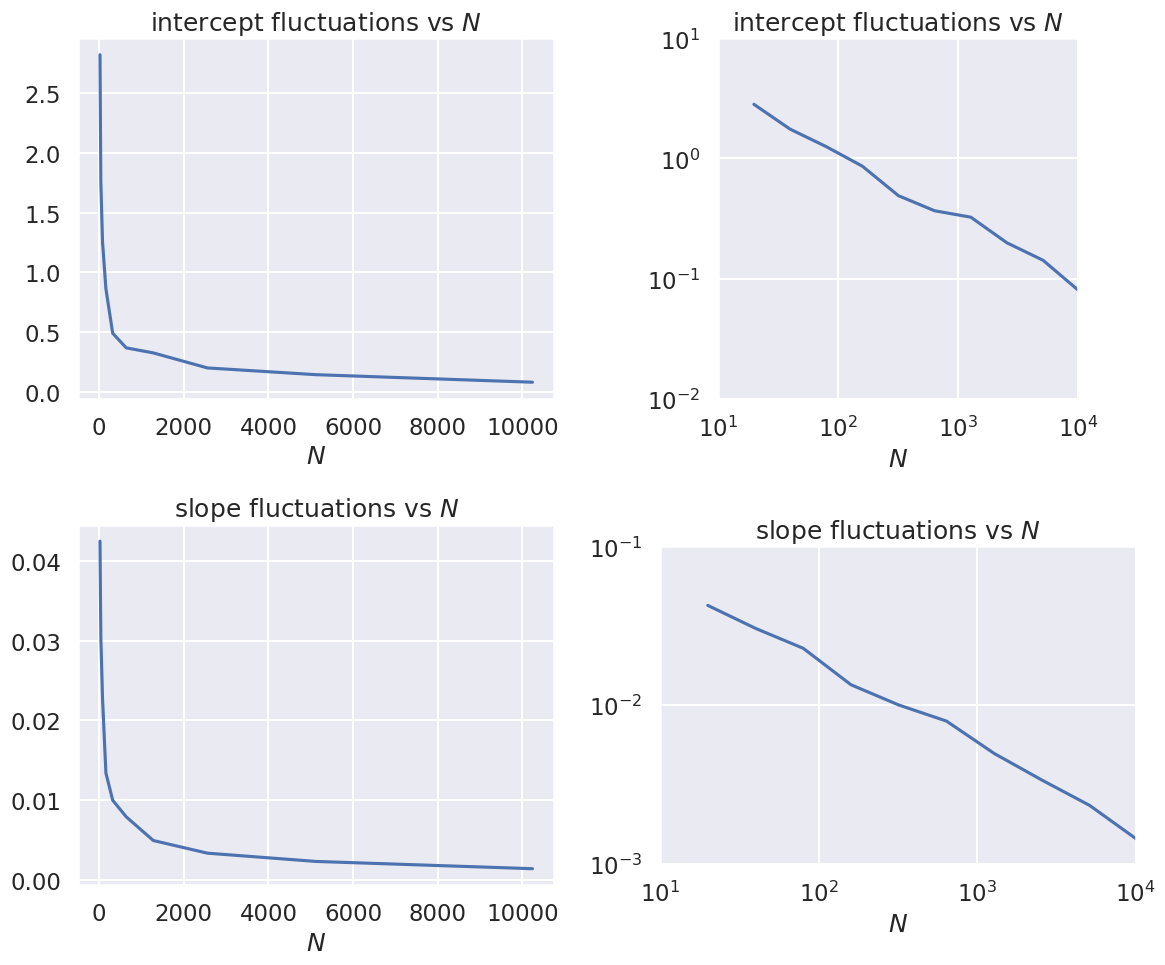
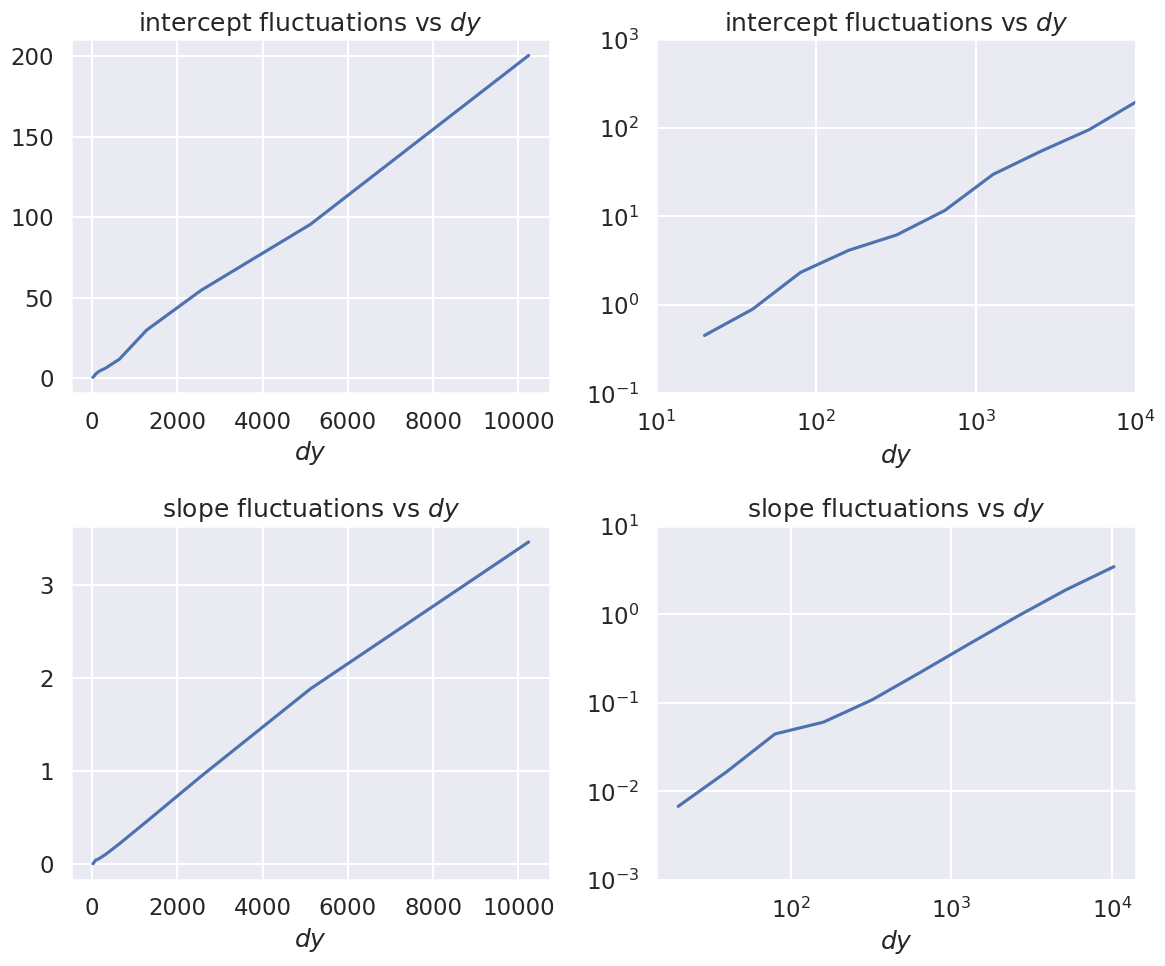

The script that saved these images, in order:
#!/usr/bin/env python
# coding: utf-8

# # Follow-up: fluctuation trends with # of points and data errors
# 
# This is a follow-up to `Assignment: Follow-ups to Parameter Estimation notebooks`, which focuses on the trends of fluctuations and how to visualize them.
# 

# ## A. Parameter estimation example: fitting a straight line
# 
# 
# &nbsp; 2.&nbsp;&nbsp; Do exercise 3: "Change the random number seed to get different results and comment on how the maximum likelihood results fluctuate. How are size of the fluctuations related to the number of data points $N$ and the data error standard deviation $dy$?  (Try changing them!)"
# <br><br>**As the number of data points $N$ increases, the size of the fluctuations decrease as square root N which makes sense due to the central limit theorem. As the data error standard deviation increases, the size of the fluctuations increases linearly with N.**<br><br>

# In[ ]:


get_ipython().run_line_magic('matplotlib', 'inline')
import matplotlib.pyplot as plt
import numpy as np
import seaborn; seaborn.set('talk') # for plot formatting
from scipy import optimize

def make_data(intercept, slope, N=20, dy=5, rseed=None):
    """Given a straight line defined by intercept and slope:
          y = slope * x + intercept
       generate N points randomly spaced points from x=0 to x=100
       with Gaussian (i.e., normal) error with mean zero and standard
       deviation dy.
       
       Return the x and y arrays and an array of standard deviations.
    """
    rand = np.random.RandomState(rseed) 
    x = 100 * rand.rand(N)  # choose the x values randomly in [0,100]
    y = intercept + slope * x  # This is the y value without noise
    y += dy * rand.randn(N)    # Add in Gaussian noise
    return x, y, dy * np.ones_like(x)  # return coordinates and error bars

def log_likelihood(theta, x, y, dy):
    y_model = theta[0] + theta[1]*x
    return -0.5*np.sum(np.log(2*np.pi*dy**2)+ (y - y_model)**2/dy**2)

def minfunc(theta, x, y, dy):
    """
    Function to be minimized: minus the logarithm of the likelihood.
    """
    return -log_likelihood(theta, x, y, dy)


# ### First make tables

# In[ ]:


intercept = 25.   # true intercept (called b elsewhere)
slope = 0.5       # true slope (called m elsewhere)
theta_true = [intercept, slope]  # put parameters in a true theta vector

iterations = 10


# In[ ]:


# Fix dy and vary Npts geometrically
dy_data = 5
for Npts in [20, 80, 320]:
    print(f'N = {Npts}, dy = {dy_data}')
    print('          intercept   slope')
    print(f'true:       {intercept:.3f}    {slope:.3f}')
    
    for i in np.arange(iterations):        
        x, y, dy = make_data(*theta_true, N=Npts, dy=dy_data, rseed=None)
        result = optimize.minimize(minfunc, x0=[0, 0], args=(x, y, dy))
        intercept_fit, slope_fit = result.x
    
        print(f'dataset {i}:  {intercept_fit:.3f}    {slope_fit:.3f}')
    print('------------------------------\n')


# In[ ]:


# Fix Npts and vary dy geometically
Npts = 80
for dy_data in [1, 5, 25]:
    print(f'N = {Npts}, dy = {dy_data}')
    print('          intercept   slope')
    print(f'true:       {intercept:.3f}    {slope:.3f}')
    
    for i in np.arange(iterations):        
        x, y, dy = make_data(*theta_true, N=Npts, dy=dy_data, rseed=None)
        result = optimize.minimize(minfunc, x0=[0, 0], args=(x, y, dy))
        intercept_fit, slope_fit = result.x
    
        print(f'dataset {i}:  {intercept_fit:.3f}    {slope_fit:.3f}')
    print('------------------------------\n')


# ### Now make a function for rerunning

# In[ ]:


def std_of_fit_data(Npts, dy_data, iterations, theta_true=theta_true):
    """Calculate the standard deviations of the slope and intercept 
       for a given number of iterations
    """ 
    intercept_fits = np.zeros(iterations)
    slope_fits = np.zeros(iterations)

    for j in np.arange(iterations):        
        x, y, dy = make_data(*theta_true, N=Npts, dy=dy_data, rseed=None)
        result = optimize.minimize(minfunc, x0=[0, 0], args=(x, y, dy))
        intercept_fits[j], slope_fits[j] = result.x
        
    return intercept_fits.std(), slope_fits.std()    


# In[ ]:


std_of_fit_data(20, 5, 20)


# In[ ]:


std_of_fit_data(80, 5, 20)


# In[ ]:


std_of_fit_data(320, 5, 20)


# ### Now make linear and log-log plots
# 
# Which is better? How do you read a power law from a log-log plot?

# In[ ]:


Npts_array = [20 * 2**i for i in range(10)]
Npts_array


# In[ ]:


# Fix dy and vary Npts geometrically
dy_data = 5

Npts_array = [20 * 2**j for j in range(10)]
intercept_std_array = np.zeros(len(Npts_array))
slope_std_array = np.zeros(len(Npts_array))

iterations = 20
for i, Npts in enumerate(Npts_array):
    intercept_std_array[i], slope_std_array[i] = std_of_fit_data(Npts, dy_data, iterations)   

fig, axes = plt.subplots(2, 2, figsize=(12, 10))

axes[0,0].set_title(r'intercept fluctuations vs $N$')
axes[0,0].set_xlabel(r'$N$')
axes[0,0].plot(Npts_array, intercept_std_array)

axes[0,1].set_title(r'intercept fluctuations vs $N$')
axes[0,1].set_xlabel(r'$N$')
axes[0,1].loglog(Npts_array, intercept_std_array)
axes[0,1].set_xlim(10,1e4)
axes[0,1].set_ylim(.01,10)
axes[0,1].set_aspect('equal')

axes[1,0].set_title('slope fluctuations vs $N$')
axes[1,0].set_xlabel(r'$N$')
axes[1,0].plot(Npts_array, slope_std_array)

axes[1,1].set_title('slope fluctuations vs $N$')
axes[1,1].set_xlabel(r'$N$')
axes[1,1].loglog(Npts_array, slope_std_array)
axes[1,1].set_xlim(10,1e4)
axes[1,1].set_ylim(1e-3,1e-1)
axes[1,1].set_aspect('equal')

fig.tight_layout()


# In[ ]:


# Fix Npts and vary dy geometrically
Npts = 20

dy_array = [1 * 2**j for j in range(10)]
intercept_std_array = np.zeros(len(dy_array))
slope_std_array = np.zeros(len(dy_array))

iterations = 20
for i, dy_data in enumerate(dy_array):
    intercept_std_array[i], slope_std_array[i] = std_of_fit_data(Npts, dy_data, iterations)   

fig, axes = plt.subplots(2, 2, figsize=(12, 10))

axes[0,0].set_title(r'intercept fluctuations vs $dy$')
axes[0,0].set_xlabel(r'$dy$')
axes[0,0].plot(Npts_array, intercept_std_array)

axes[0,1].set_title(r'intercept fluctuations vs $dy$')
axes[0,1].set_xlabel(r'$dy$')
axes[0,1].loglog(Npts_array, intercept_std_array)
axes[0,1].set_xlim(1e1,1e4)
axes[0,1].set_ylim(.1,1000)
#axes[0,1].set_aspect('equal')

axes[1,0].set_title('slope fluctuations vs $dy$')
axes[1,0].set_xlabel(r'$dy$')
axes[1,0].plot(Npts_array, slope_std_array)

axes[1,1].set_title('slope fluctuations vs $dy$')
axes[1,1].set_xlabel(r'$dy$')
axes[1,1].loglog(Npts_array, slope_std_array)
axes[0,1].set_xlim(1e1,1e4)
axes[1,1].set_ylim(1e-3,1e+1)
#axes[1,1].set_aspect('equal')

fig.tight_layout()


# In[ ]:





# In[ ]:





# 1. In both sets of joint posterior graphs, are the slope and intercept correlated?  How do you know? Does it make sense?
# <br><br>
# 
# 1. For the first set of data, answer the question: "What do you conclude about how the form of the prior affects the final posterior in this case?"
# <br><br>
# 
# 1. For the second set of data, answer the question: "Why in this case does the form of the prior have a clear effect?"  You should consider both the size of the error bars and the number of data points (try changing them to explore the impact).
# <br><br>
